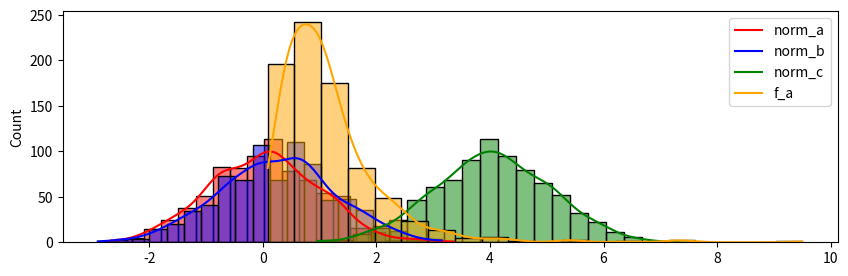
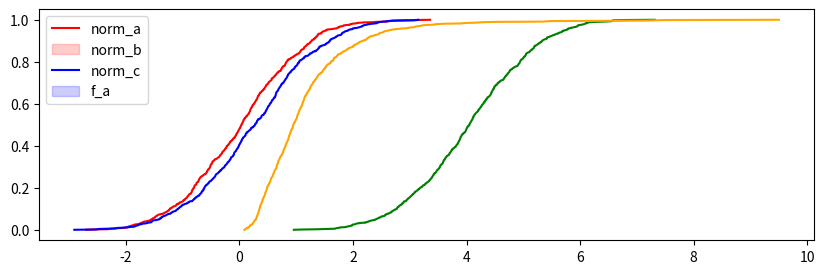
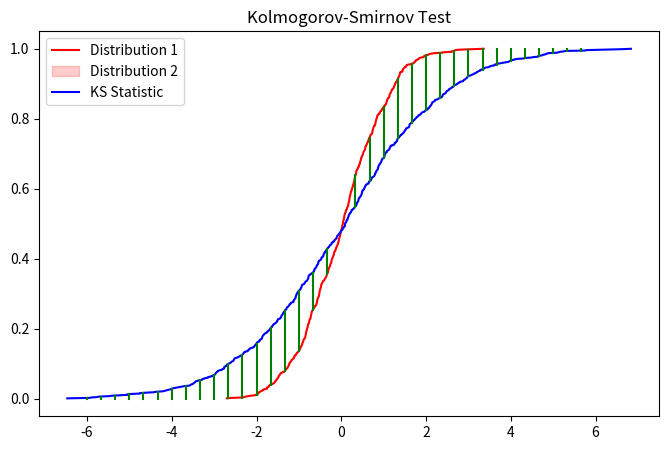

Here is the Python script that generated these plots, in order:
'''
In this example we learn about Kolmogorov Smirnov Test that measures the equality between two one-dimensional probability distributions.
It can be used to compare a sample with a reference probability distribution or compare two samples. The KS statistic can be expressed as:
D = supₓ|F₁(x) — F₂(x)|
'''

import pandas as pd
import numpy as np
import matplotlib.pyplot as plt
import seaborn as sns
from scipy import stats as sts
from scipy.stats import norm
from scipy.stats import kstwo

# Create random samples
norm_a = np.random.normal(loc = 0, scale = 1, size = 800)
norm_b = np.random.normal(loc = 0.2, scale = 1, size = 800)
norm_c = np.random.normal(loc = 4, scale = 1, size = 800)
f_a = np.random.f(dfnum = 7, dfden  = 12, size = 800)

norm_a.sort()
norm_b.sort()
norm_c.sort()
f_a.sort()


# Visualize them
plt.figure(figsize = (10,3))
sns.histplot(norm_a, bins = 20, kde = True, color = 'r')
sns.histplot(norm_b, bins = 20, kde = True, color = 'b')
sns.histplot(norm_c, bins = 20, kde = True, color = 'g')
sns.histplot(f_a, bins = 20, kde = True, color = 'orange')
plt.legend(["norm_a", "norm_b", "norm_c", "f_a"])
plt.show()


def cdf(sample, x, sort=False):
    '''
    Return the value of the Cumulative Distribution Function, evaluated for a given sample and a value x.

    Args:
        sample: The list or array of observations.
        x: The value for which the numerical cdf is evaluated.

    Returns:
        cdf = CDF_{sample}(x)
    '''

    # Sorts the sample, if needed
    if sort:
        sample.sort()

    # Counts how many observations are below x
    cdf = sum(sample <= x)

    # Divides by the total number of observations
    cdf = cdf / len(sample)

    return cdf


# Creates their CDFs for visualization
cdf_norm_a = np.array([cdf(norm_a, x, sort = True) for x in norm_a])
cdf_norm_b = np.array([cdf(norm_b, x, sort = True) for x in norm_b])
cdf_norm_c = np.array([cdf(norm_c, x, sort = True) for x in norm_c])
cdf_f_a = np.array([cdf(f_a, x, sort = True) for x in f_a])


# Visualize them
plt.figure(figsize = (10,3))
sns.lineplot(x = norm_a, y = cdf_norm_a, color = 'r')
sns.lineplot(x = norm_b, y = cdf_norm_b, color = 'b')
sns.lineplot(x = norm_c, y = cdf_norm_c, color = 'g')
sns.lineplot(x = f_a, y = cdf_f_a, color = 'orange')
plt.legend(["norm_a", "norm_b", "norm_c", "f_a"])
plt.show()

#Evaluating KS Static

norm_d = np.random.normal(loc = 0, scale = 2, size = 800)
norm_d.sort()
cdf_norm_d = np.array([cdf(norm_d, x, sort = True) for x in norm_d])



plt.figure(figsize = (8,5))
sns.lineplot(x = norm_a, y = cdf_norm_a, color = 'r')
sns.lineplot(x = norm_d, y = cdf_norm_d, color = 'b')
min_x = int(min(min(norm_a), min(norm_d)))
max_x = int(max(max(norm_a), max(norm_d)))
for i in range(min_x * 3, max_x * 3):
    j = i/3
    plt.plot([j, j], [cdf(norm_a, j), cdf(norm_d, j)], color = 'g')
plt.legend(["Distribution 1", "Distribution 2", "KS Statistic"])
plt.title("Kolmogorov-Smirnov Test")
plt.show()


#Plotting KS Distribution

# # Calculate samples
# n = 10
# x = np.random.uniform(0, 1, 1000)
# y = sts.stats.kstwo.pdf(x, n = n)
#
# plt.figure(figsize = (8,5))
# sns.lineplot(x = x, y = y)
# plt.title(f"Kolmogorov-Smirnov Distribution for en={n}")
# plt.show()


#Evaluates the KS test for normality
'''
The test being executed is the two-tailed test.
The Null Hypothesis is that both distributions are identical
The Alternative Hypothesis is that both distributions are not identical

If p-value < 0.05 (for 5% significance) we reject the Null Hypothesis, and therefore the distributions are NOT identical
Using the baseline as the normal distribution and standardizing the data, the KS test will be a normality test and the null
hypothesis will be "the distribution is normal"

'''


def standardize(sample):
    # Standardize the data
    mean = sample.mean()
    std = sample.std()
    sample_z = (sample - mean) / std

    return sample_z


def ks_norm(sample):
    # Sorts the sample
    sample.sort()

    # Evaluates the KS statistic
    D_ks = []  # KS Statistic list
    for x in sample:
        cdf_normal = norm.cdf(x=x, loc=0, scale=1)
        cdf_sample = cdf(sample=sample, x=x)
        D_ks.append(abs(cdf_normal - cdf_sample))
    ks_stat = max(D_ks)

    # Calculates the P-Value based on the two-sided test
    # The P-Value comes from the KS Distribution Survival Function (SF = 1-CDF)
    p_value = kstwo.sf(ks_stat, len(sample))

    return {"ks_stat": ks_stat, "p_value": p_value}


# Calculates the KS statistic
# We wish to test for normality, so we want to compare to a normal distribution with mean = 0 and variance = 1.
# We need then to standardize the data. If we don't do that, a normal distribution with other mean or variance will fail the test.
ks_norm_a = ks_norm(standardize(norm_a))
ks_norm_b = ks_norm(standardize(norm_b))
ks_norm_c = ks_norm(standardize(norm_c))
ks_f_a = ks_norm(standardize(f_a))


# Prints the result
print(f"norm_a: ks = {ks_norm_a['ks_stat']:.4f} (p-value = {ks_norm_a['p_value']:.3e}, is normal = {ks_norm_a['p_value'] > 0.05})")
print(f"norm_b: ks = {ks_norm_b['ks_stat']:.4f} (p-value = {ks_norm_b['p_value']:.3e}, is normal = {ks_norm_b['p_value'] > 0.05})")
print(f"norm_c: ks = {ks_norm_c['ks_stat']:.4f} (p-value = {ks_norm_c['p_value']:.3e}, is normal = {ks_norm_c['p_value'] > 0.05})")
print(f"F_a: ks = {ks_f_a['ks_stat']:.4f} (p-value = {ks_f_a['p_value']:.3e}, is normal = {ks_f_a['p_value'] > 0.05})")


#Using scipy.stats.ks_1samp for testing the normality

# Evaluates the KS test

ks_norm_a = sts.stats.ks_1samp(x = standardize(norm_a), cdf = norm.cdf)
ks_norm_b = sts.stats.ks_1samp(x = standardize(norm_b), cdf = norm.cdf)
ks_norm_c = sts.stats.ks_1samp(x = standardize(norm_c), cdf = norm.cdf)
ks_f_a = sts.stats.ks_1samp(x = standardize(f_a), cdf = norm.cdf)


# Prints the results
print(f"norm_a: ks = {ks_norm_a.statistic:.4f} (p-value = {ks_norm_a.pvalue:.3e}, is normal = {ks_norm_a.pvalue > 0.05})")
print(f"norm_b: ks = {ks_norm_b.statistic:.4f} (p-value = {ks_norm_b.pvalue:.3e}, is normal = {ks_norm_b.pvalue > 0.05})")
print(f"norm_c: ks = {ks_norm_c.statistic:.4f} (p-value = {ks_norm_c.pvalue:.3e}, is normal = {ks_norm_c.pvalue > 0.05})")
print(f"f_a: ks = {ks_f_a.statistic:.4f} (p-value = {ks_f_a.pvalue:.3e}, is normal = {ks_f_a.pvalue > 0.05})")


#Evaluates the KS between two samples
'''
The test being executed is the two-tailed test.

The Null Hypothesis is that both distributions are identical

The Alternative Hypothesis is that both distributions are not identical

If p-value < 0.05 (for 5% significance) we reject the Null Hypothesis, and therefore the distributions are NOT identical

Using the baseline as the normal distribution and standardizing the data, the KS test will be a normality test and the null hypothesis will be "the distribution is normal"

'''


def ks_2samp(sample1, sample2):
    # Gets all observations
    observations = np.concatenate((sample1, sample2))
    observations.sort()

    # Sorts the samples
    sample1.sort()
    sample2.sort()

    # Evaluates the KS statistic
    D_ks = []  # KS Statistic list
    for x in observations:
        cdf_sample1 = cdf(sample=sample1, x=x)
        cdf_sample2 = cdf(sample=sample2, x=x)
        D_ks.append(abs(cdf_sample1 - cdf_sample2))
    ks_stat = max(D_ks)

    # Calculates the P-Value based on the two-sided test
    # The P-Value comes from the KS Distribution Survival Function (SF = 1-CDF)
    m, n = float(len(sample1)), float(len(sample2))
    en = m * n / (m + n)
    p_value = kstwo.sf(ks_stat, np.round(en))

    return {"ks_stat": ks_stat, "p_value": p_value}


# Evaluates all possible combinations.
# We want to know if the distributions are identical, so we cannot standardize them
sets = [norm_a, norm_b, norm_c, f_a]
names = ['norm_a', 'norm_b', 'norm_c', 'f_a']
ks_scores = {}
for _ in range(len(names)):
    name1 = names.pop(0)
    sample1 = sets.pop(0)
    for name2, sample2 in zip(names, sets):
        key1 = name1 + "_" +  name2
        key2 = name2 + "_" +  name1
        ks = ks_2samp(sample1, sample2)
        ks_scores[key1] = ks
        ks_scores[key2] = ks


# Prints the results
print(f"norm_a vs norm_b: ks = {ks_scores['norm_a_norm_b']['ks_stat']:.4f} (p-value = {ks_scores['norm_a_norm_b']['p_value']:.3e}, are equal = {ks_scores['norm_a_norm_b']['p_value'] > 0.05})")
print(f"norm_a vs norm_c: ks = {ks_scores['norm_a_norm_c']['ks_stat']:.4f} (p-value = {ks_scores['norm_a_norm_c']['p_value']:.3e}, are equal = {ks_scores['norm_a_norm_c']['p_value'] > 0.05})")
print(f"norm_a vs f_a: ks = {ks_scores['norm_a_f_a']['ks_stat']:.4f} (p-value = {ks_scores['norm_a_f_a']['p_value']:.3e}, are equal = {ks_scores['norm_a_f_a']['p_value'] > 0.05})")
print(f"norm_b vs norm_c: ks = {ks_scores['norm_b_norm_c']['ks_stat']:.4f} (p-value = {ks_scores['norm_b_norm_c']['p_value']:.3e}, are equal = {ks_scores['norm_b_norm_c']['p_value'] > 0.05})")
print(f"norm_b vs f_a: ks = {ks_scores['norm_b_f_a']['ks_stat']:.4f} (p-value = {ks_scores['norm_b_f_a']['p_value']:.3e}, are equal = {ks_scores['norm_b_f_a']['p_value'] > 0.05})")
print(f"norm_c vs f_a: ks = {ks_scores['norm_c_f_a']['ks_stat']:.4f} (p-value = {ks_scores['norm_c_f_a']['p_value']:.3e}, are equal = {ks_scores['norm_c_f_a']['p_value'] > 0.05})")


#Using scipy.stats.ks_2samp to compare the distributions
#Compares our method with the built-in KS test of the scipy.stats library

# Evaluates all possible combinations.
sets = [norm_a, norm_b, norm_c, f_a]
names = ['norm_a', 'norm_b', 'norm_c', 'f_a']
ks_scores = {}
for _ in range(len(names)):
    name1 = names.pop(0)
    sample1 = sets.pop(0)
    for name2, sample2 in zip(names, sets):
        key1 = name1 + "_" +  name2
        key2 = name2 + "_" +  name1
        ks = sts.stats.ks_2samp(sample1, sample2)
        ks_scores[key1] = ks
        ks_scores[key2] = ks

# Prints the results
print(f"norm_a vs norm_b: ks = {ks_scores['norm_a_norm_b'].statistic:.4f} (p-value = {ks_scores['norm_a_norm_b'].pvalue:.3e}, are equal = {ks_scores['norm_a_norm_b'].pvalue > 0.05})")
print(f"norm_a vs norm_c: ks = {ks_scores['norm_a_norm_c'].statistic:.4f} (p-value = {ks_scores['norm_a_norm_c'].pvalue:.3e}, are equal = {ks_scores['norm_a_norm_c'].pvalue > 0.05})")
print(f"norm_a vs f_a: ks = {ks_scores['norm_a_f_a'].statistic:.4f} (p-value = {ks_scores['norm_a_f_a'].pvalue:.3e}, are equal = {ks_scores['norm_a_f_a'].pvalue > 0.05})")
print(f"norm_b vs norm_c: ks = {ks_scores['norm_b_norm_c'].statistic:.4f} (p-value = {ks_scores['norm_b_norm_c'].pvalue:.3e}, are equal = {ks_scores['norm_b_norm_c'].pvalue > 0.05})")
print(f"norm_b vs f_a: ks = {ks_scores['norm_b_f_a'].statistic:.4f} (p-value = {ks_scores['norm_b_f_a'].pvalue:.3e}, are equal = {ks_scores['norm_b_f_a'].pvalue > 0.05})")
print(f"norm_c vs f_a: ks = {ks_scores['norm_c_f_a'].statistic:.4f} (p-value = {ks_scores['norm_c_f_a'].pvalue:.3e}, are equal = {ks_scores['norm_c_f_a'].pvalue > 0.05})")